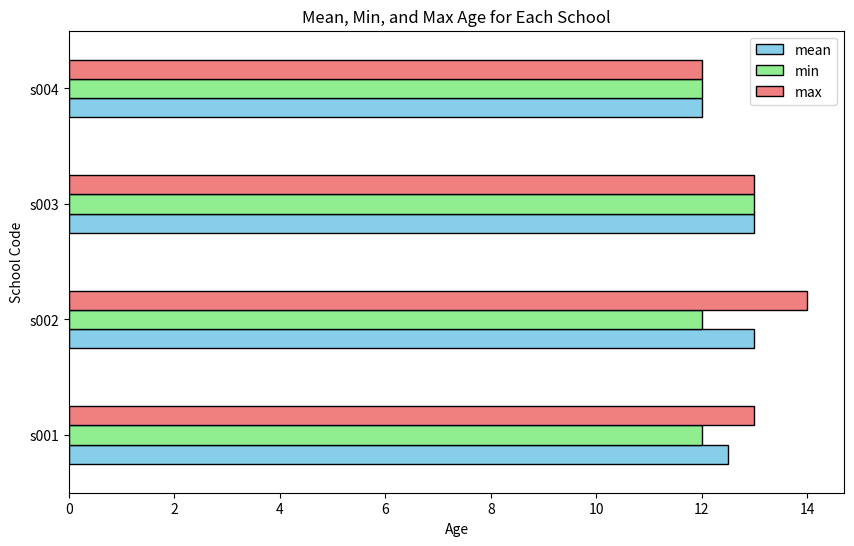

This chart was generated by the following Python code:
"""2.Write a Pandas program to split the following dataframe by school code and get mean, min, and max value of age for each school. Also generate a horizontal bar chart based on the result and explain the conclusion.

 Input: student_data = pd.DataFrame({ 'school_code': ['s001','s002','s003','s001','s002','s004'],

 'class': ['V', 'V', 'VI', 'VI', 'V', 'VI'], 

'name': ['Alberto Franco','Gino Mcneill','Ryan Parkes', 'Eesha Hinton', 'Gino Mcneill', 'David Parkes'], 

'age': [12, 12, 13, 13, 14, 12], 

'height': [173, 192, 186, 167, 151, 159], 

'weight': [35, 32, 33, 30, 31, 32], 

'address': ['street1', 'street2', 'street3', 'street1', 'street2', 'street4']}, )
"""
import pandas as pd
import matplotlib.pyplot as plt

# Define the DataFrame
student_data = pd.DataFrame({
    'school_code': ['s001', 's002', 's003', 's001', 's002', 's004'],
    'class': ['V', 'V', 'VI', 'VI', 'V', 'VI'],
    'name': ['Alberto Franco', 'Gino Mcneill', 'Ryan Parkes', 'Eesha Hinton', 'Gino Mcneill', 'David Parkes'],
    'age': [12, 12, 13, 13, 14, 12],
    'height': [173, 192, 186, 167, 151, 159],
    'weight': [35, 32, 33, 30, 31, 32],
    'address': ['street1', 'street2', 'street3', 'street1', 'street2', 'street4']
})

# Group by 'school_code' and calculate mean, min, and max of 'age'
age_stats = student_data.groupby('school_code')['age'].agg(['mean', 'min', 'max'])

# Generate a horizontal bar chart for each statistic
age_stats.plot(kind='barh', figsize=(10, 6), color=['skyblue', 'lightgreen', 'lightcoral'], edgecolor='black')

# Add title and labels
plt.title('Mean, Min, and Max Age for Each School')
plt.xlabel('Age')
plt.ylabel('School Code')

# Show the plot
plt.show()
